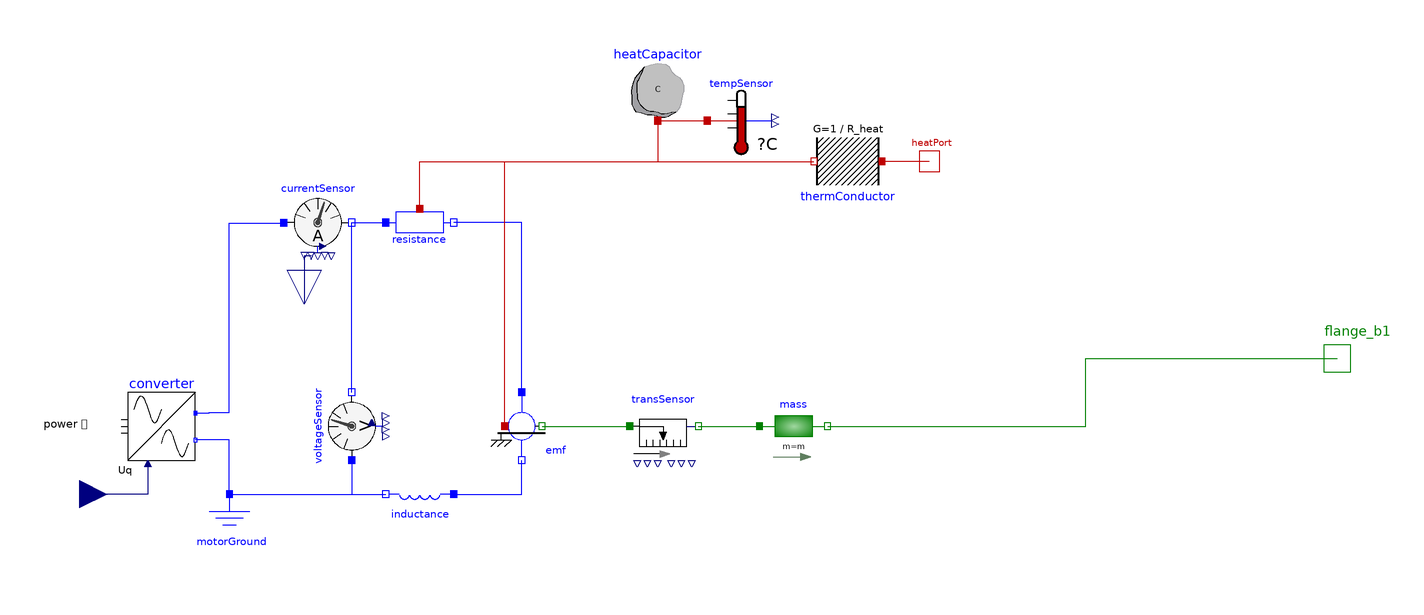

This picture is the connection diagram that the Modelica source below describes through its graphical annotations.

model LM
        "Model of a linear motor that can be parametrized with typical supplier data such as from Siemens 1FN3"
        parameter SI.Force F_N "Rated force" annotation(Dialog(group = "Engineering data"));
        parameter SI.Current I_n "Rated current" annotation(Dialog(group = "Engineering data"));
        parameter SI.Mass m "Mass of primary motor part" annotation(Dialog(group = "Engineering data"));
        parameter SI.Force F_max "Maximum torque" annotation(Dialog(group = "Limiting data"));
        parameter SI.Current I_max "Maximum current" annotation(Dialog(group = "Limiting data"));
        parameter SI.Voltage U_eff_max = 380 "Voltage limit of motor module" annotation(Dialog(group = "Limiting data"));
        parameter SI.ElectricalForceConstant k_F_0_20
          "Rated force constant at 20degC"                                             annotation(Dialog(group = "Physical constants"));
        parameter SI.Resistance R_ph_20 "Winding resistance at 20degC" annotation(Dialog(group = "Physical constants"));
        parameter SI.Inductance L_D "Rotating field inductance" annotation(Dialog(group = "Physical constants"));
        parameter SI.Time T_th(displayUnit = "min") "Thermal time constant" annotation(Dialog(group = "Physical constants"));
        parameter SI.Length tau_p "Pole width" annotation(Dialog(group = "Physical constants"));
        parameter SI.Temperature T_start "Start temperature" annotation(Dialog(group = "Start conditions"));
        parameter Real S_F = 1
          "Safety factor (>=1) for torque (S_n * M <= M_max)"                      annotation(Dialog(tab = "Safety factors"));
        parameter Real S_U = 1
          "Safety factor (>=1) for voltage (S_n * v <= v_max)"                      annotation(Dialog(tab = "Safety factors"));
        Real con_F_max;
        Real con_U_max;
        Real obj_rms_current;
        Real obj_absMax_current;
      protected
        parameter SI.HeatCapacity C = T_th / R_heat "Heat Capacity";
        parameter SI.HeatFlowRate Q_el_N = 3 * I_n ^ 2 * (1 + 100 * 0.0039) * R_ph_20
          "Electrical heat at M = M_0_100";
        parameter SI.ThermalResistance R_heat = T_ref_100 / Q_el_N
          "Resistance to heat flow";
        constant SI.Temperature T_ref_100 = 100;
      public
        Modelica.Thermal.HeatTransfer.Interfaces.HeatPort_b heatPort annotation(Placement(transformation(extent = {{54, 52}, {66, 64}}), iconTransformation(extent = {{90, -100}, {110, -80}})));
        Modelica.Blocks.Interfaces.RealInput u_q annotation(Placement(transformation(extent = {{-198, -48}, {-182, -32}}), iconTransformation(extent = {{-20, -20}, {20, 20}}, rotation = 90, origin = {-100, -102})));
        Components.Converter converter annotation(Placement(transformation(extent = {{-176, -30}, {-156, -10}})));
        Components.MotorInductance inductance(L_D = L_D) annotation(Placement(transformation(extent = {{-10, -10}, {10, 10}}, rotation = 180, origin = {-90, -40})));
        Components.MotorResistor resistance(R_ref = R_ph_20, alpha = 0.0039, T_ref = 293.15) annotation(Placement(transformation(extent = {{-10, -10}, {10, 10}}, rotation = 0, origin = {-90, 40})));
        Modelica.Thermal.HeatTransfer.Components.HeatCapacitor heatCapacitor(C = C, T(start=
                T_start, fixed=true))                                                                   annotation(Placement(transformation(extent = {{-30, 70}, {-10, 90}})));
        Modelica.Thermal.HeatTransfer.Components.ThermalConductor thermConductor(G = 1 / R_heat) annotation(Placement(transformation(extent = {{-10, -10}, {10, 10}}, rotation = 180, origin = {36, 58})));
        HelpBlocks.TemperatureSensor tempSensor annotation(Placement(transformation(extent = {{-6, 60}, {14, 80}})));
        Components.MotorCurrentSensor currentSensor annotation(Placement(transformation(extent = {{-130, 30}, {-110, 50}})));
        Components.MotorVoltageSensor voltageSensor annotation(Placement(transformation(extent = {{-10, -10}, {10, 10}}, rotation = 90, origin = {-110, -20})));
        Modelica.Blocks.Interfaces.RealOutput i_q
          "current in the branch from p to n as output signal"                                         annotation(Placement(transformation(extent = {{-10, -10}, {10, 10}}, rotation = 270, origin = {-124, 16}), iconTransformation(extent = {{-10, -10}, {10, 10}}, rotation = 90, origin = {-100, 90})));
        Components.MotorGround motorGround annotation(Placement(transformation(extent = {{-156, -60}, {-136, -40}})));
        Components.EMF_linear emf(k_F_0_20 = k_F_0_20, F_N = F_N, I_N = I_n, F_max = F_max, I_max = I_max, tau_p = tau_p) annotation(Placement(transformation(extent = {{-70, -30}, {-50, -10}})));
        TranslationalComponents.Sensors.TranslationalSensor transSensor annotation(Placement(transformation(extent = {{-28, -30}, {-8, -10}})));
        Modelica.Mechanics.Translational.Components.Mass mass(m = m) annotation(Placement(transformation(extent = {{10, -30}, {30, -10}})));
        Modelica.Mechanics.Translational.Interfaces.Flange_b flange_b1
          "Right flange of translational component"                                                              annotation(Placement(transformation(extent = {{170, -10}, {190, 10}}), iconTransformation(extent = {{170, -10}, {190, 10}})));
      equation
        //Optimization problem
        con_F_max = S_F * transSensor.f_max - F_max;
        con_U_max = S_U * voltageSensor.u_link_max - U_eff_max;
        obj_rms_current = currentSensor.i_rms;
        obj_absMax_current = currentSensor.i_max;
        connect(currentSensor.n, resistance.p) annotation(Line(points = {{-110, 40}, {-100, 40}}, color = {0, 0, 255}, smooth = Smooth.None));
        connect(voltageSensor.n, currentSensor.n) annotation(Line(points = {{-110, -10}, {-110, 40}}, color = {0, 0, 255}, smooth = Smooth.None));
        connect(resistance.heatPort, thermConductor.port_b) annotation(Line(points = {{-90, 44}, {-90, 58}, {26, 58}}, color = {191, 0, 0}, smooth = Smooth.None));
        connect(heatCapacitor.port, thermConductor.port_b) annotation(Line(points = {{-20, 70}, {-20, 58}, {26, 58}}, color = {191, 0, 0}, smooth = Smooth.None));
        connect(heatCapacitor.port, tempSensor.port) annotation(Line(points={{-20,70},
                {-5.4,70}},                                                                                                    color = {191, 0, 0}, smooth = Smooth.None));
        connect(converter.u_q, u_q) annotation(Line(points = {{-170, -31}, {-170, -40}, {-190, -40}}, color = {0, 0, 127}, smooth = Smooth.None));
        connect(heatPort, thermConductor.port_a) annotation(Line(points = {{60, 58}, {46, 58}}, color = {191, 0, 0}, smooth = Smooth.None));
        connect(voltageSensor.p, inductance.n) annotation(Line(points = {{-110, -30}, {-110, -40}, {-100, -40}}, color = {0, 0, 255}, smooth = Smooth.None));
        connect(currentSensor.i_q, i_q) annotation(Line(points = {{-122, 30.1}, {-124, 30.1}, {-124, 16}}, color = {0, 0, 127}, smooth = Smooth.None));
        connect(motorGround.p, converter.n) annotation(Line(points = {{-146, -40}, {-146, -24.1}, {-156, -24.1}}, color = {0, 0, 255}, smooth = Smooth.None));
        connect(motorGround.p, inductance.n) annotation(Line(points = {{-146, -40}, {-100, -40}}, color = {0, 0, 255}, smooth = Smooth.None));
        connect(converter.p, currentSensor.p) annotation(Line(points = {{-156, -16.1}, {-152, -16.1}, {-152, -16}, {-146, -16}, {-146, 39.9}, {-130, 39.9}}, color = {0, 0, 255}, smooth = Smooth.None));
        connect(inductance.p, emf.n) annotation(Line(points = {{-80, -40}, {-60, -40}, {-60, -30}}, color = {0, 0, 255}, smooth = Smooth.None));
        connect(emf.p, resistance.n) annotation(Line(points = {{-60, -10}, {-60, 40}, {-80, 40}}, color = {0, 0, 255}, smooth = Smooth.None));
        connect(emf.flange, transSensor.flange_a) annotation(Line(points = {{-54, -20}, {-28.2, -20}}, color = {0, 127, 0}, smooth = Smooth.None));
        connect(transSensor.flange_b, mass.flange_a) annotation(Line(points = {{-8, -20}, {10, -20}}, color = {0, 127, 0}, smooth = Smooth.None));
        connect(mass.flange_b, flange_b1) annotation(Line(points = {{30, -20}, {106, -20}, {106, 0}, {180, 0}}, color = {0, 127, 0}, smooth = Smooth.None));
        connect(emf.heatport, thermConductor.port_b) annotation(Line(points = {{-65, -20}, {-65, 58}, {26, 58}}, color = {191, 0, 0}, smooth = Smooth.None));
        annotation(Diagram(coordinateSystem(preserveAspectRatio = false, extent = {{-200, -100}, {200, 100}}), graphics), Icon(coordinateSystem(preserveAspectRatio = false, extent = {{-200, -100}, {200, 100}}), graphics={  Ellipse(extent=  {{20, 80}, {180, -80}}, lineColor=  {0, 0, 0}), Text(extent=  {{-40, 140}, {240, 100}}, lineColor=  {0, 0, 255}, textString=  "%name"), Text(extent=  {{40, 30}, {160, -30}}, lineColor=  {0, 0, 0}, fillColor=  {255, 255, 255},
                  fillPattern=                                                                                                    FillPattern.Solid, textString=  "M"), Rectangle(extent=  {{-180, 80}, {-20, -80}}, lineColor=  {0, 0, 0}), Text(extent=  {{-166, 40}, {-34, -40}}, lineColor=  {0, 0, 0}, textString=  "Converter"), Line(points=  {{-20, 40}, {30, 40}}, color=  {0, 0, 0}, smooth=  Smooth.None), Line(points=  {{-20, 0}, {20, 0}}, color=  {0, 0, 0}, smooth=  Smooth.None), Line(points=  {{-20, -40}, {30, -40}}, color=  {0, 0, 0}, smooth=  Smooth.None), Line(points=  {{-218, 0}, {-180, 0}}, color=  {0, 0, 0}, smooth=  Smooth.None), Line(points=  {{-218, 40}, {-180, 40}}, color=  {0, 0, 0}, smooth=  Smooth.None), Line(points=  {{-218, -40}, {-180, -40}}, color=  {0, 0, 0}, smooth=  Smooth.None), Text(extent=  {{-340, 44}, {-224, -44}}, lineColor=  {0, 0, 0}, textString=  "Power
Supply"), Text(extent=  {{-250, -80}, {-50, -118}}, lineColor=  {0, 0, 0}, textString=  "Uq"), Text(extent=  {{-242, 124}, {-42, 86}}, lineColor=  {0, 0, 0}, textString=  "Iq"), Line(points=  {{20, -60}, {182, -60}}, color=  {0, 0, 0}, smooth=  Smooth.None, thickness=  0.5)}));
      end LM;